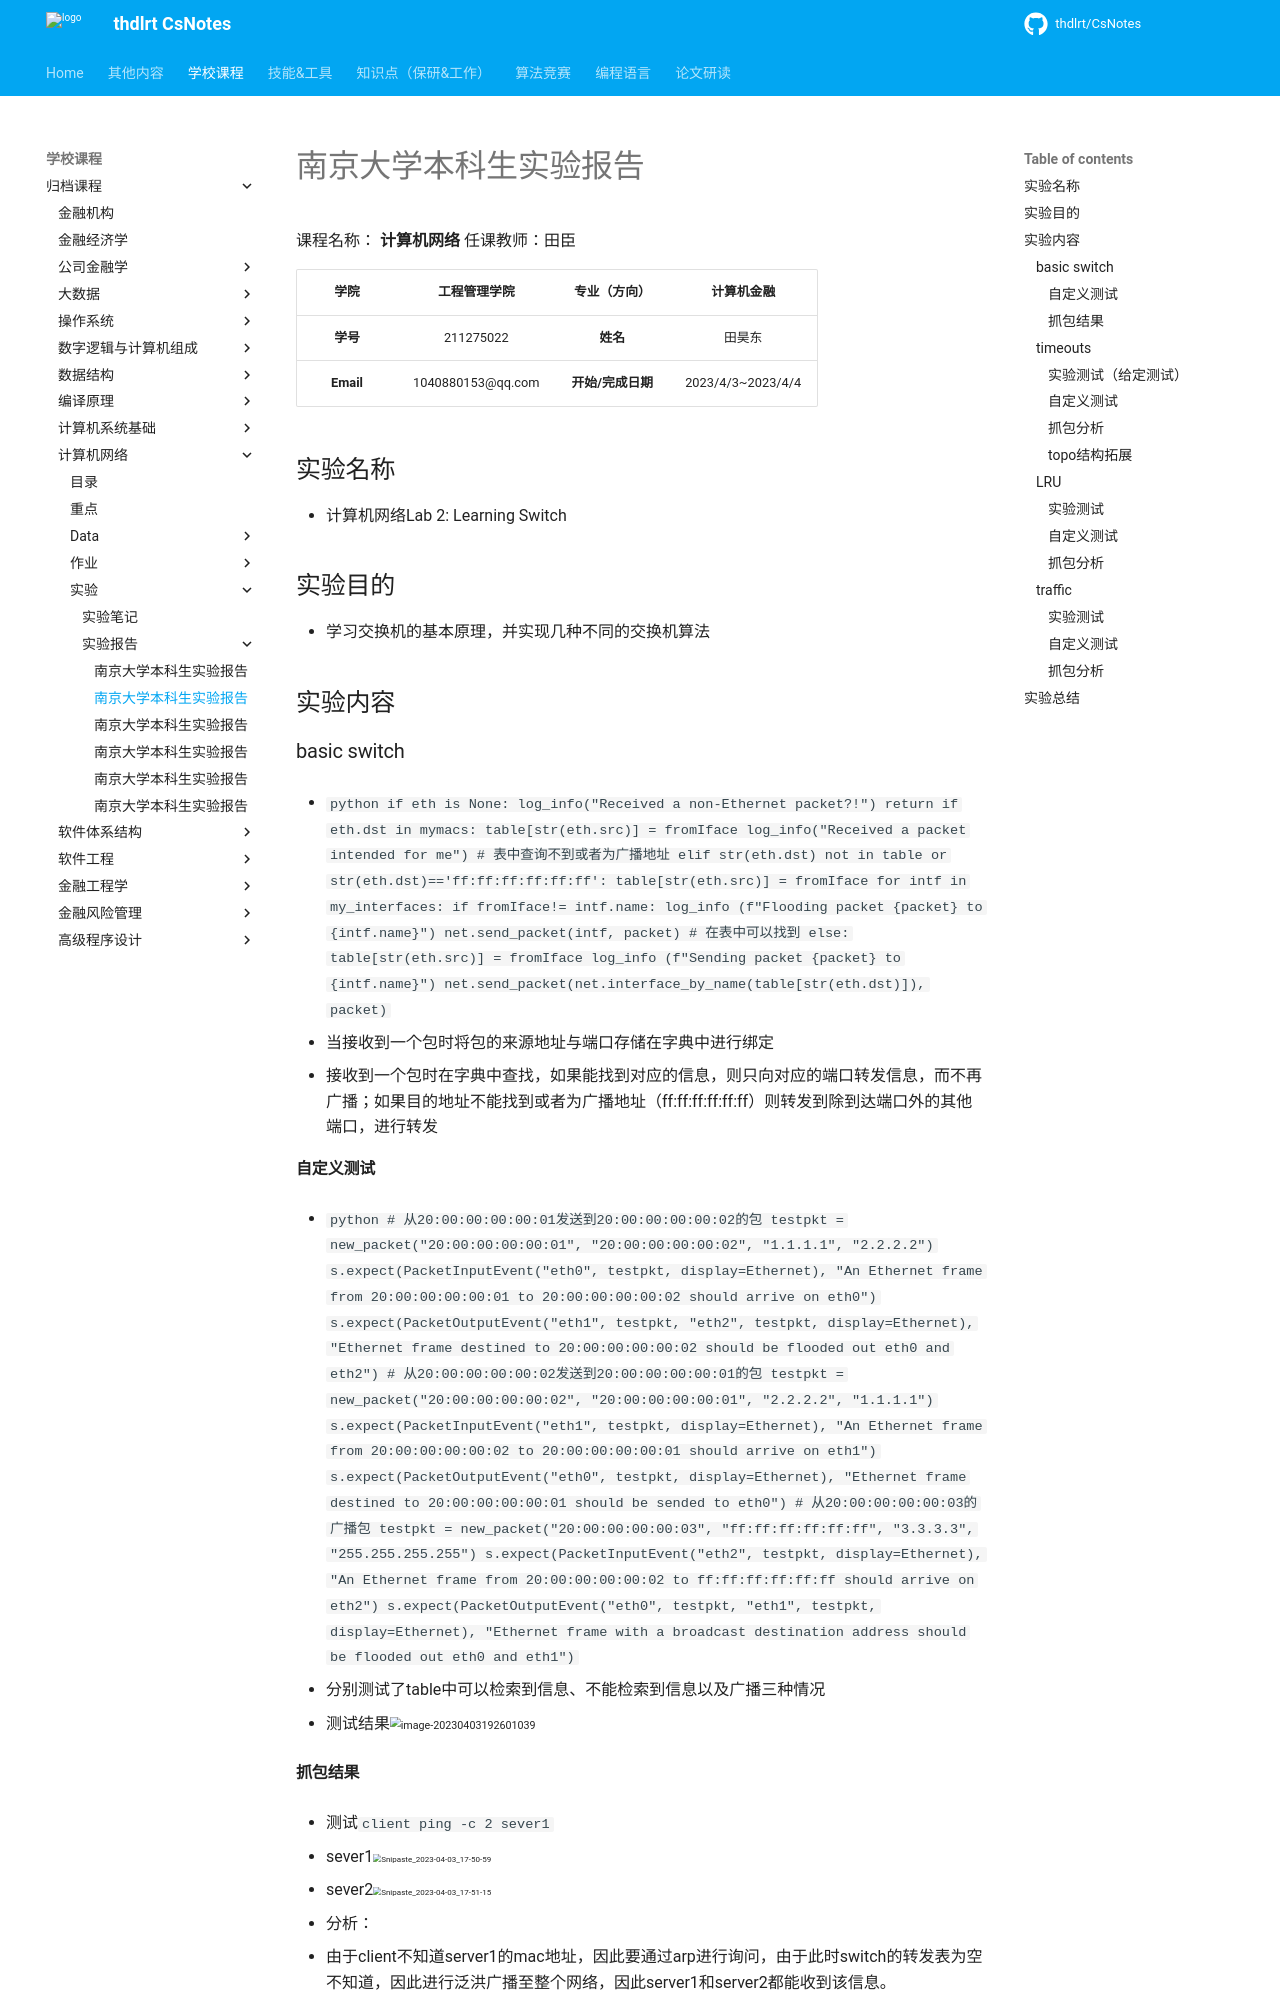

repository: thdlrt/CsNotes · page: 学校课程/归档课程/计算机网络/实验/实验报告/实验报告2/index.html · generator: mkdocs

# 南京大学本科生实验报告

课程名称： **计算机网络**						任课教师：田臣	

|   学院    |   工程管理学院    |   专业（方向）    |    计算机金融     |
| :-------: | :---------------: | :---------------: | :---------------: |
| **学号**  |     211275022     |     **姓名**      |      田昊东       |
| **Email** | 1040880153@qq.com | **开始/完成日期** | 2023/4/3~2023/4/4 |

## 实验名称

- 计算机网络Lab 2: Learning Switch

## 实验目的

- 学习交换机的基本原理，并实现几种不同的交换机算法

## 实验内容

### basic switch

- ```python
  if eth is None:
              log_info("Received a non-Ethernet packet?!")
              return
          if eth.dst in mymacs:
              table[str(eth.src)] = fromIface
              log_info("Received a packet intended for me")
          # 表中查询不到或者为广播地址
          elif str(eth.dst) not in table or str(eth.dst)=='ff:ff:ff:ff:ff:ff':
              table[str(eth.src)] = fromIface
              for intf in my_interfaces:
                  if fromIface!= intf.name:
                      log_info (f"Flooding packet {packet} to {intf.name}")
                      net.send_packet(intf, packet)
          # 在表中可以找到
          else:
              table[str(eth.src)] = fromIface
              log_info (f"Sending packet {packet} to {intf.name}")
              net.send_packet(net.interface_by_name(table[str(eth.dst)]), packet)
  ```

  - 当接收到一个包时将包的来源地址与端口存储在字典中进行绑定
  - 接收到一个包时在字典中查找，如果能找到对应的信息，则只向对应的端口转发信息，而不再广播；如果目的地址不能找到或者为广播地址（ff:ff:ff:ff:ff:ff）则转发到除到达端口外的其他端口，进行转发

#### 自定义测试

- ```python
  # 从20:00:00:00:00:01发送到20:00:00:00:00:02的包
      testpkt = new_packet("20:00:00:00:00:01", "20:00:00:00:00:02", "1.1.1.1", "2.2.2.2")
      s.expect(PacketInputEvent("eth0", testpkt, display=Ethernet), "An Ethernet frame from 20:00:00:00:00:01 to 20:00:00:00:00:02 should arrive on eth0")
      s.expect(PacketOutputEvent("eth1", testpkt, "eth2", testpkt, display=Ethernet), "Ethernet frame destined to 20:00:00:00:00:02 should be flooded out eth0 and eth2")
      # 从20:00:00:00:00:02发送到20:00:00:00:00:01的包
      testpkt = new_packet("20:00:00:00:00:02", "20:00:00:00:00:01", "2.2.2.2", "1.1.1.1")
      s.expect(PacketInputEvent("eth1", testpkt, display=Ethernet), "An Ethernet frame from 20:00:00:00:00:02 to 20:00:00:00:00:01 should arrive on eth1")
      s.expect(PacketOutputEvent("eth0", testpkt, display=Ethernet), "Ethernet frame destined to 20:00:00:00:00:01 should be sended to eth0")
      # 从20:00:00:00:00:03的广播包
      testpkt = new_packet("20:00:00:00:00:03", "ff:ff:ff:ff:ff:ff", "3.3.3.3", "255.255.255.255")
      s.expect(PacketInputEvent("eth2", testpkt, display=Ethernet), "An Ethernet frame from 20:00:00:00:00:02 to ff:ff:ff:ff:ff:ff should arrive on eth2")
      s.expect(PacketOutputEvent("eth0", testpkt, "eth1", testpkt, display=Ethernet), "Ethernet frame with a broadcast destination address should be  flooded out eth0 and eth1")
  ```

  - 分别测试了table中可以检索到信息、不能检索到信息以及广播三种情况

- 测试结果<img src="https://thdlrt.oss-cn-beijing.aliyuncs.com/image-20230403192601039.png" alt="image-20230403192601039" style="zoom: 67%;" />

#### 抓包结果

- 测试`client ping -c 2 sever1`

- sever1<img src="https://thdlrt.oss-cn-beijing.aliyuncs.com/Snipaste_2023-04-03_17-50-59.png" alt="Snipaste_2023-04-03_17-50-59" style="zoom:50%;" />

- sever2<img src="https://thdlrt.oss-cn-beijing.aliyuncs.com/Snipaste_2023-04-03_17-51-15.png" alt="Snipaste_2023-04-03_17-51-15" style="zoom:50%;" />

- 分析：

  - 由于client不知道server1的mac地址，因此要通过arp进行询问，由于此时switch的转发表为空不知道，因此进行泛洪广播至整个网络，因此server1和server2都能收到该信息。
  - server1进行arp回复时由于switch表中已经存储了client对应的端口，因此不再进行泛洪，只向client所在端口进行转发，因此server1上会显示发送了一个arp包进行答复，而server2不会收到。

  - 之后进行在client和server1之间进行两次ping操作，由于此时client和server1对应的端口都已经被存储在switch表中了，因此都只向目标端口进行转发，不会再进行泛洪，因此server1上会显示对应的4个ICMP包，而server2不会收到或发出任何一个包。
